Run: headless pygame with SDL's dummy video driver; simulated clock (each Clock.tick advances the game by its frame time, no real sleeping); random seed 0; keys injected as events and as key.get_pressed() state; no mouse input; restart key C tapped at the start of phases 3 and 4.
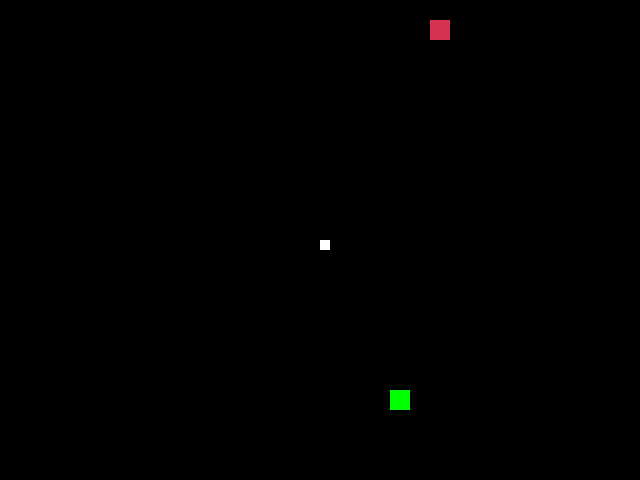
Frame 1 of 4 · flips 1–60 · no input
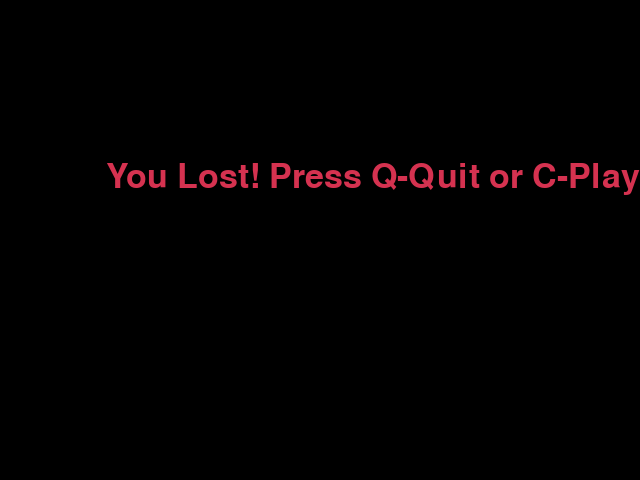
Frame 2 of 4 · flips 61–180 · tapped SPACE, RETURN · held RIGHT (→), D
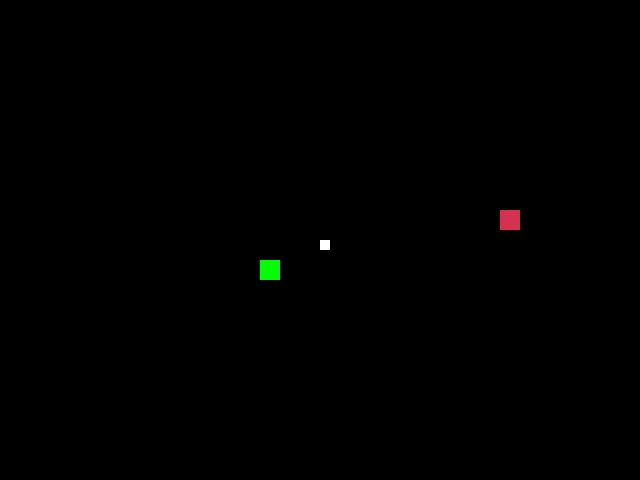
Frame 3 of 4 · flips 181–300 · tapped C · held DOWN (↓), S
Frame 4 of 4 · flips 301–420 · tapped C · held LEFT (←), A, UP (↑), W · screen same as frame 2, image omitted

The pygame program that drew these frames:

import pygame
import random

# Initialize Pygame
pygame.init()

# Set up display
width, height = 640, 480
screen = pygame.display.set_mode((width, height))
pygame.display.set_caption('Snake Game with Obstacles and Power-ups')

# Colors
white = (255, 255, 255)
black = (0, 0, 0)
red = (213, 50, 80)
green = (0, 255, 0)

# Snake settings
snake_block_size = 10
snake_speed = 15

# Obstacle and power-up settings
obstacle_size = 20
powerup_size = 20

# Font styles
font_style = pygame.font.SysFont(None, 50)
score_font = pygame.font.SysFont(None, 35)

def message(msg, color):
    mesg = font_style.render(msg, True, color)
    screen.blit(mesg, [width / 6, height / 3])

def game_loop():
    game_over = False
    game_close = False

    x1 = width / 2
    y1 = height / 2

    x1_change = 0
    y1_change = 0

    snake_List = []
    Length_of_snake = 1

    obstacle_x = round(random.randrange(0, width - obstacle_size) / 10.0) * 10.0
    obstacle_y = round(random.randrange(0, height - obstacle_size) / 10.0) * 10.0

    powerup_x = round(random.randrange(0, width - powerup_size) / 10.0) * 10.0
    powerup_y = round(random.randrange(0, height - powerup_size) / 10.0) * 10.0

    clock = pygame.time.Clock()

    while not game_over:

        while game_close == True:
            screen.fill(black)
            message("You Lost! Press Q-Quit or C-Play Again", red)
            pygame.display.update()

            for event in pygame.event.get():
                if event.type == pygame.KEYDOWN:
                    if event.key == pygame.K_q:
                        game_over = True
                        game_close = False
                    if event.key == pygame.K_c:
                        game_loop()

        for event in pygame.event.get():
            if event.type == pygame.QUIT:
                game_over = True
            if event.type == pygame.KEYDOWN:
                if event.key == pygame.K_LEFT:
                    x1_change = -snake_block_size
                    y1_change = 0
                elif event.key == pygame.K_RIGHT:
                    x1_change = snake_block_size
                    y1_change = 0
                elif event.key == pygame.K_UP:
                    y1_change = -snake_block_size
                    x1_change = 0
                elif event.key == pygame.K_DOWN:
                    y1_change = snake_block_size
                    x1_change = 0

        if x1 >= width or x1 < 0 or y1 >= height or y1 < 0:
            game_close = True
        x1 += x1_change
        y1 += y1_change
        screen.fill(black)
        pygame.draw.rect(screen, green, [obstacle_x, obstacle_y, obstacle_size, obstacle_size])
        pygame.draw.rect(screen, red, [powerup_x, powerup_y, powerup_size, powerup_size])

        snake_Head = []
        snake_Head.append(x1)
        snake_Head.append(y1)
        snake_List.append(snake_Head)
        if len(snake_List) > Length_of_snake:
            del snake_List[0]

        for x in snake_List[:-1]:
            if x == snake_Head:
                game_close = True

        for segment in snake_List:
            pygame.draw.rect(screen, white, [segment[0], segment[1], snake_block_size, snake_block_size])

        pygame.display.update()

        # Check for collisions
        if x1 < obstacle_x + obstacle_size and x1 + snake_block_size > obstacle_x:
            if y1 < obstacle_y + obstacle_size and y1 + snake_block_size > obstacle_y:
                game_close = True

        if x1 < powerup_x + powerup_size and x1 + snake_block_size > powerup_x:
            if y1 < powerup_y + powerup_size and y1 + snake_block_size > powerup_y:
                Length_of_snake += 1
                obstacle_x = round(random.randrange(0, width - obstacle_size) / 10.0) * 10.0
                obstacle_y = round(random.randrange(0, height - obstacle_size) / 10.0) * 10.0

        clock.tick(snake_speed)

    pygame.quit()
    quit()

game_loop()
